Run: headless pygame with SDL's dummy video driver; simulated clock (each Clock.tick advances the game by its frame time, no real sleeping); random seed 0; keys injected as events and as key.get_pressed() state; no mouse input.
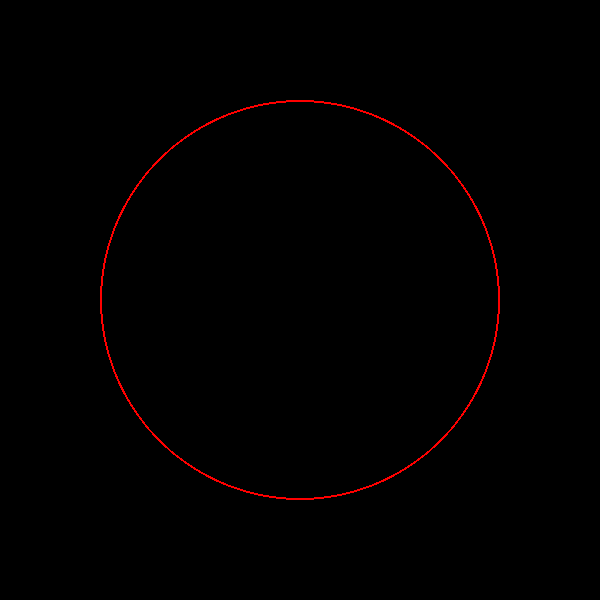
Frame 1 of 4 · flips 1–60 · no input
Frame 2 of 4 · flips 61–180 · tapped SPACE, RETURN · held RIGHT (→), D · screen unchanged from frame 1, image omitted
Frame 3 of 4 · flips 181–300 · held DOWN (↓), S · screen unchanged from frame 2, image omitted
Frame 4 of 4 · flips 301–420 · held LEFT (←), A, UP (↑), W · screen unchanged from frame 3, image omitted

The pygame program that drew these frames:

#test_circle.py
# this program fills the rectangle with red

import pygame, sys

screen = pygame.display.set_mode((600,600))

red = (255,0,0)

color = red

x = 300
y = 300

width = 400
height = 400
thickness = 2

radius = 200


while True:
	
	for event in pygame.event.get():
		if event.type == pygame.QUIT:
			pygame.quit();sys.exit

	
	#pygame.draw.rect(screen, color,(x,y,width,height), thickness)
	
	#change rect to circle, remove width, height and add radius

	pygame.draw.circle(screen, color, (x,y), radius, thickness)
	
	

	pygame.display.update()		
